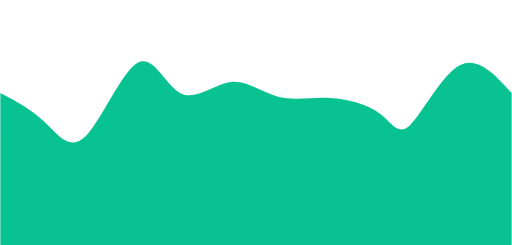
t = 0.00 s
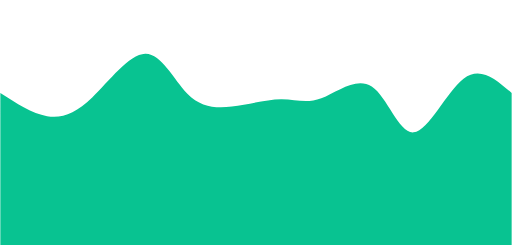
t = 0.75 s
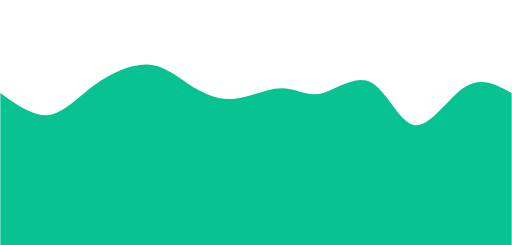
t = 1.25 s
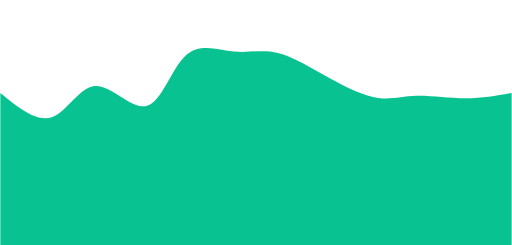
t = 2.00 s
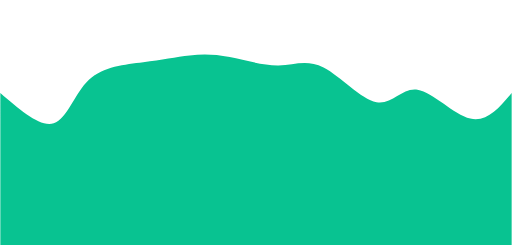
t = 2.75 s
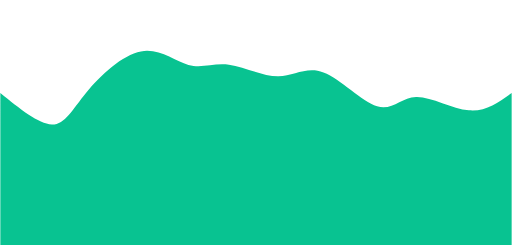
t = 3.25 s

The animated SVG that drew these frames (rendered in a browser with its animation timeline set to each time). Animation: 1 CSS @keyframes rule; one cycle of 4.00 s, repeats indefinitely.

<svg width="100%" height="100%" id="svg" viewBox="0 0 1440 690" xmlns="http://www.w3.org/2000/svg" class="transition duration-300 ease-in-out delay-150"><style>
.path-0{
animation:pathAnim-0 4s;
animation-timing-function: linear;
animation-iteration-count: infinite;
}
@keyframes pathAnim-0{
0%{
d: path("M 0,700 L 0,262 C 42.99712954584493,284.5167490380171 85.99425909168986,307.0334980760343 124,343 C 162.00574090831014,378.9665019239657 195.02009317908556,428.38275673388006 240,384 C 284.97990682091444,339.61724326611994 341.925368191968,201.43547498844555 387,177 C 432.074631808032,152.56452501155445 465.27843405304236,241.87534331233763 508,263 C 550.7215659469576,284.12465668766237 602.9608955958627,237.0631517622039 649,231 C 695.0391044041373,224.9368482377961 734.8779835635067,259.87204963884693 780,272 C 825.1220164364933,284.12795036115307 875.5271701501101,273.4486496824085 928,276 C 980.4728298498899,278.5513503175915 1035.0133358360529,294.33335163151935 1070,321 C 1104.9866641639471,347.66664836848065 1120.4194865056782,385.217943791514 1155,351 C 1189.5805134943218,316.782056208486 1243.3087181412347,210.79487320242455 1294,184 C 1344.6912818587653,157.20512679757545 1392.3456409293826,209.6025633987877 1440,262 L 1440,700 L 0,700 Z");
}
25%{
d: path("M 0,700 L 0,262 C 45.592328219875725,293.172009441864 91.18465643975145,324.34401888372804 134,322 C 176.81534356024855,319.65598111627196 216.8537024608699,283.795933906952 265,238 C 313.1462975391301,192.20406609304806 369.40053371676885,136.47224548846415 415,143 C 460.59946628323115,149.52775451153585 495.54416267205465,218.3150841391914 532,263 C 568.4558373279453,307.6849158608086 606.4228155950128,328.2674179547704 653,323 C 699.5771844049872,317.7325820452296 754.7645749478944,286.615244041727 794,282 C 833.2354250521056,277.384755958273 856.5188846134097,299.2716058783218 896,277 C 935.4811153865903,254.7283941216782 991.1598865984674,188.2983324449859 1038,218 C 1084.8401134015326,247.7016675550141 1122.8415689927206,373.53506434173454 1167,380 C 1211.1584310072794,386.46493565826546 1261.4738374306512,273.5614101880758 1308,234 C 1354.5261625693488,194.43858981192417 1397.2630812846744,228.2192949059621 1440,262 L 1440,700 L 0,700 Z");
}
50%{
d: path("M 0,700 L 0,262 C 50.96688795666516,303.542522918478 101.93377591333032,345.08504583695606 145,330 C 188.06622408666968,314.91495416304394 223.23178430334383,243.20233957065375 269,242 C 314.76821569665617,240.79766042934625 371.1390868732944,310.105595880429 413,298 C 454.8609131267056,285.894404119571 482.2118682034783,192.37527690763017 522,156 C 561.7881317965217,119.62472309236982 614.0134403127927,140.3932964890503 658,145 C 701.9865596872073,149.6067035109497 737.7343705453509,138.05153713616858 782,149 C 826.2656294546491,159.94846286383142 879.0490775058037,193.40055496627525 929,221 C 978.9509224941963,248.59944503372475 1026.0693194314342,270.3462429987303 1064,276 C 1101.9306805685658,281.6537570012697 1130.67364476846,271.21447303880336 1171,270 C 1211.32635523154,268.78552696119664 1263.2361014947257,276.7958648460562 1310,277 C 1356.7638985052743,277.2041351539438 1398.3819492526372,269.6020675769719 1440,262 L 1440,700 L 0,700 Z");
}
75%{
d:  path("M 0,700 L 0,262 C 57.70799282475001,312.8744561454458 115.41598564950002,363.74891229089155 152,353 C 188.58401435049998,342.25108770910845 204.04405022674996,269.87880698187945 243,219 C 281.95594977325004,168.12119301812055 344.4078134435002,138.73585978159048 399,134 C 453.5921865564998,129.26414021840952 500.3246959992491,149.17775389175856 537,156 C 573.6753040007509,162.82224610824144 600.293402559503,156.55312465137527 642,166 C 683.706597440497,175.44687534862473 740.5016937627387,200.6097475027403 784,196 C 827.4983062372613,191.3902524972597 857.6998223895424,157.00788533766354 904,180 C 950.3001776104576,202.99211466233646 1012.699016679092,283.3587111466056 1058,292 C 1103.300983320908,300.6412888533944 1131.5041108940907,237.5572700759139 1176,247 C 1220.4958891059093,256.4427299240861 1281.2845397445453,338.4122085497389 1328,353 C 1374.7154602554547,367.5877914502611 1407.3577301277273,314.79389572513054 1440,262 L 1440,700 L 0,700 Z");
}
100%{
d: path("M 0,700 L 0,262 C 42.99712954584493,284.5167490380171 85.99425909168986,307.0334980760343 124,343 C 162.00574090831014,378.9665019239657 195.02009317908556,428.38275673388006 240,384 C 284.97990682091444,339.61724326611994 341.925368191968,201.43547498844555 387,177 C 432.074631808032,152.56452501155445 465.27843405304236,241.87534331233763 508,263 C 550.7215659469576,284.12465668766237 602.9608955958627,237.0631517622039 649,231 C 695.0391044041373,224.9368482377961 734.8779835635067,259.87204963884693 780,272 C 825.1220164364933,284.12795036115307 875.5271701501101,273.4486496824085 928,276 C 980.4728298498899,278.5513503175915 1035.0133358360529,294.33335163151935 1070,321 C 1104.9866641639471,347.66664836848065 1120.4194865056782,385.217943791514 1155,351 C 1189.5805134943218,316.782056208486 1243.3087181412347,210.79487320242455 1294,184 C 1344.6912818587653,157.20512679757545 1392.3456409293826,209.6025633987877 1440,262 L 1440,700 L 0,700 Z");
}
}</style><path d="M 0,700 L 0,262 C 42.99712954584493,284.5167490380171 85.99425909168986,307.0334980760343 124,343 C 162.00574090831014,378.9665019239657 195.02009317908556,428.38275673388006 240,384 C 284.97990682091444,339.61724326611994 341.925368191968,201.43547498844555 387,177 C 432.074631808032,152.56452501155445 465.27843405304236,241.87534331233763 508,263 C 550.7215659469576,284.12465668766237 602.9608955958627,237.0631517622039 649,231 C 695.0391044041373,224.9368482377961 734.8779835635067,259.87204963884693 780,272 C 825.1220164364933,284.12795036115307 875.5271701501101,273.4486496824085 928,276 C 980.4728298498899,278.5513503175915 1035.0133358360529,294.33335163151935 1070,321 C 1104.9866641639471,347.66664836848065 1120.4194865056782,385.217943791514 1155,351 C 1189.5805134943218,316.782056208486 1243.3087181412347,210.79487320242455 1294,184 C 1344.6912818587653,157.20512679757545 1392.3456409293826,209.6025633987877 1440,262 L 1440,700 L 0,700 Z" stroke="none" stroke-width="0" fill="#08c391" fill-opacity="1" class="transition-all duration-300 ease-in-out delay-150 path-0"></path></svg>
